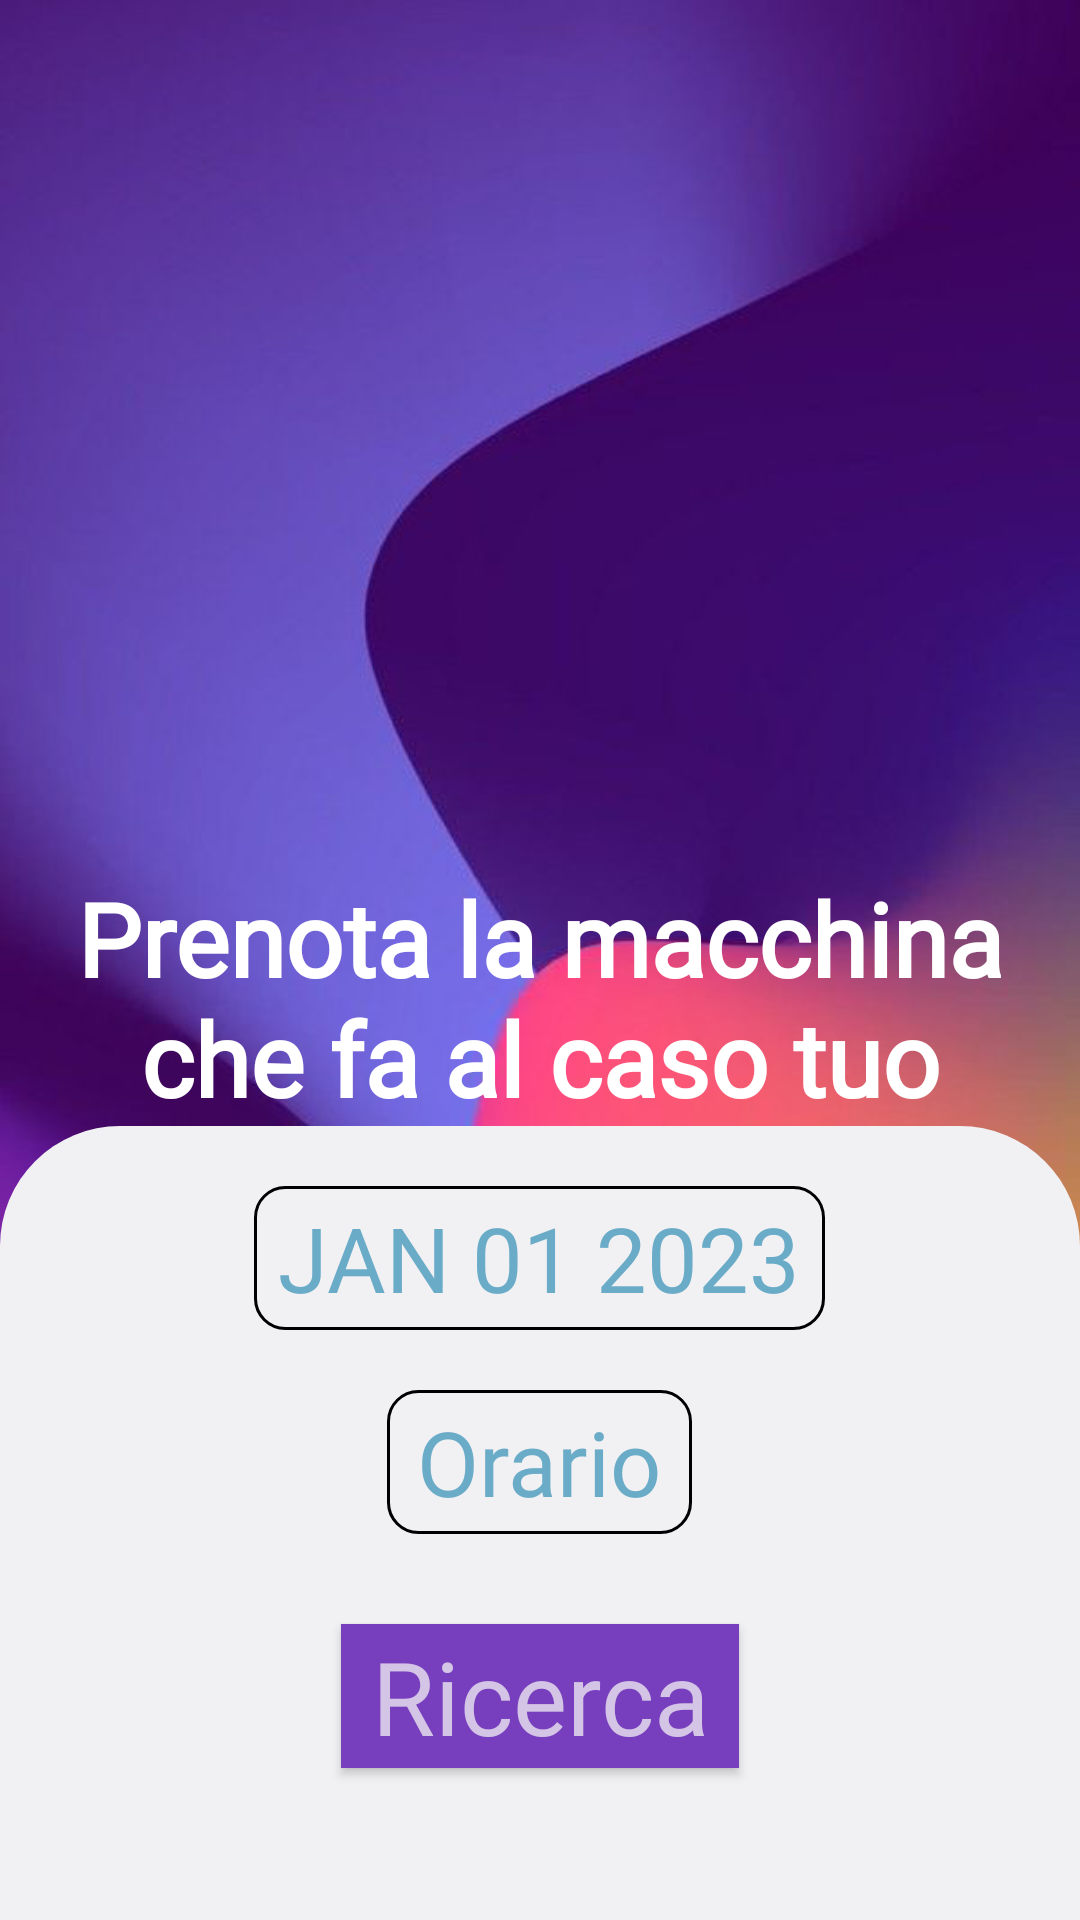

Android layout source for this screen:
<!-- AndroidManifest.xml: application theme Theme.CarGoShare -->
<!-- res/layout/fragment_search.xml -->
<?xml version="1.0" encoding="utf-8"?>
<FrameLayout xmlns:android="http://schemas.android.com/apk/res/android"
    xmlns:tools="http://schemas.android.com/tools"
    android:layout_width="match_parent"
    android:layout_height="match_parent"
    xmlns:map="http://schemas.android.com/apk/res-auto"
    android:name="com.example.cargoshare.Ricerca.Ricerca"
    tools:context=".Ricerca.Ricerca">


    <LinearLayout xmlns:android="http://schemas.android.com/apk/res/android"
        xmlns:app="http://schemas.android.com/apk/res-auto"
        xmlns:tools="http://schemas.android.com/tools"
        android:layout_width="match_parent"
        android:layout_height="match_parent"
        android:orientation="vertical"

        android:background="@drawable/im"
        >

        <LinearLayout
            android:layout_width="match_parent"
            android:layout_height="wrap_content"

            android:orientation="horizontal">



            <ImageView
                android:layout_marginLeft="20sp"
                android:layout_marginRight="58dp"
                android:layout_marginTop="15dp"
                android:layout_width="400dp"
                android:layout_height="275dp"

                android:background="@drawable/car_search">

            </ImageView>
        </LinearLayout>
        <TextView
            android:id="@+id/text"
            android:layout_width="match_parent"
            android:layout_height="wrap_content"
            android:layout_marginStart="20sp"
            android:layout_marginEnd="20sp"
            android:fontFamily="@font/poppins"
            android:gravity="center"
            android:text="@string/ricerca_macchina"
            android:textColor="@color/white"

            android:textSize="34dp"

            android:textStyle="bold"
            app:layout_constraintBottom_toTopOf="@+id/linearLayout2"
            app:layout_constraintEnd_toEndOf="parent"
            app:layout_constraintHorizontal_bias="0.48"
            app:layout_constraintStart_toStartOf="parent"
            app:layout_constraintTop_toTopOf="parent"
            app:layout_constraintVertical_bias="0.0"></TextView>

        <LinearLayout
            android:id="@+id/linearLayout2"
            android:layout_width="match_parent"
            android:layout_height="match_parent"
            android:orientation="vertical"
            app:layout_constraintBottom_toBottomOf="parent"
            app:layout_constraintEnd_toEndOf="parent"
            android:background="@drawable/colore_sfondo"
            app:layout_constraintHorizontal_bias="0.0"
            app:layout_constraintStart_toStartOf="parent"
            app:layout_constraintTop_toBottomOf="@id/text"
            app:layout_constraintVertical_bias="1.0">

            <androidx.appcompat.widget.AppCompatButton
                android:id="@+id/datePickerButton"
                style="?android:spinnerStyle"
                android:layout_width="wrap_content"
                android:layout_gravity="center"
                android:background="@drawable/contorno"
                android:layout_height="wrap_content"
                android:fontFamily="@font/poppins"
                android:drawablePadding="15dp"
                android:layout_marginTop="20sp"
                android:text="JAN 01 2023"
                android:paddingLeft="8dp"
                android:paddingRight="8dp"
                android:textColor="#6AABC8"
                android:textSize="30sp" />

            <androidx.appcompat.widget.AppCompatButton
                android:id="@+id/timeButton"
                android:layout_width="wrap_content"
                android:layout_height="wrap_content"
                android:layout_gravity="center"
                android:layout_marginTop="20sp"
                android:layout_marginBottom="10dp"

                android:paddingRight="10sp"
                android:paddingLeft="10sp"
                android:text="Orario"
                android:background="@drawable/contorno"
                android:textAllCaps="false"
                android:fontFamily="@font/poppins"

                android:textColor="#FF6AABC8"
                android:textSize="30sp" />

            <androidx.appcompat.widget.AppCompatButton
                android:id="@+id/conv"
                android:layout_width="wrap_content"
                android:layout_height="wrap_content"
                android:layout_gravity="center"
                android:layout_marginTop="20sp"

                android:background="#773EBD"
                android:paddingStart="10dp"

                android:textAllCaps="false"
                android:fontFamily="@font/poppins"
                android:paddingEnd="10dp"
                android:text="Ricerca"


                android:textColor="#D4C4E6"
                android:textSize="34sp" />

        </LinearLayout>

    </LinearLayout>

</FrameLayout>
<!-- resources referenced by this layout -->
<resources>
  <!-- drawable colore_sfondo (drawable) -->
  <?xml version="1.0" encoding="utf-8"?>
  <selector xmlns:android="http://schemas.android.com/apk/res/android">
  <item>
      <shape>
          <solid android:color="#f1f1f3"/>
          <corners android:topLeftRadius="40sp" android:topRightRadius="40sp"/>
  
      </shape>
  </item>
  </selector>
  <!-- drawable contorno (drawable) -->
  <?xml version="1.0" encoding="utf-8"?>
  <selector xmlns:android="http://schemas.android.com/apk/res/android">
  <item>
      <shape android:shape="rectangle">
  
          <corners android:radius="10dp"></corners>
          <stroke android:width="1dp" android:color="@color/black"></stroke>
      </shape>
  </item>
  </selector>
  <!-- drawable im: png bitmap (drawable, 190516 bytes) -->
  <string name="ricerca_macchina">Prenota la macchina che fa al caso tuo</string>
  <style name="Theme.CarGoShare" parent="Theme.MaterialComponents.DayNight.DarkActionBar">
          
          <item name="colorPrimary">@color/purple_500</item>
          <item name="colorPrimaryVariant">@color/purple_700</item>
          <item name="colorOnPrimary">@color/white</item>
          
          <item name="colorSecondary">@color/teal_200</item>
          <item name="colorSecondaryVariant">@color/teal_700</item>
          <item name="colorOnSecondary">@color/black</item>
          
          <item name="android:statusBarColor">?attr/colorPrimaryVariant</item>
          
      </style>
  <!-- not gathered from this repository: default colours our renderer supplied (Android Studio template values) -->
  <color name="purple_500">#FF6200EE</color>
  <color name="purple_700">#FF3700B3</color>
  <color name="teal_200">#FF03DAC5</color>
  <color name="teal_700">#FF018786</color>
  <color name="black">#FF000000</color>
  <color name="white">#FFFFFFFF</color>
</resources>
